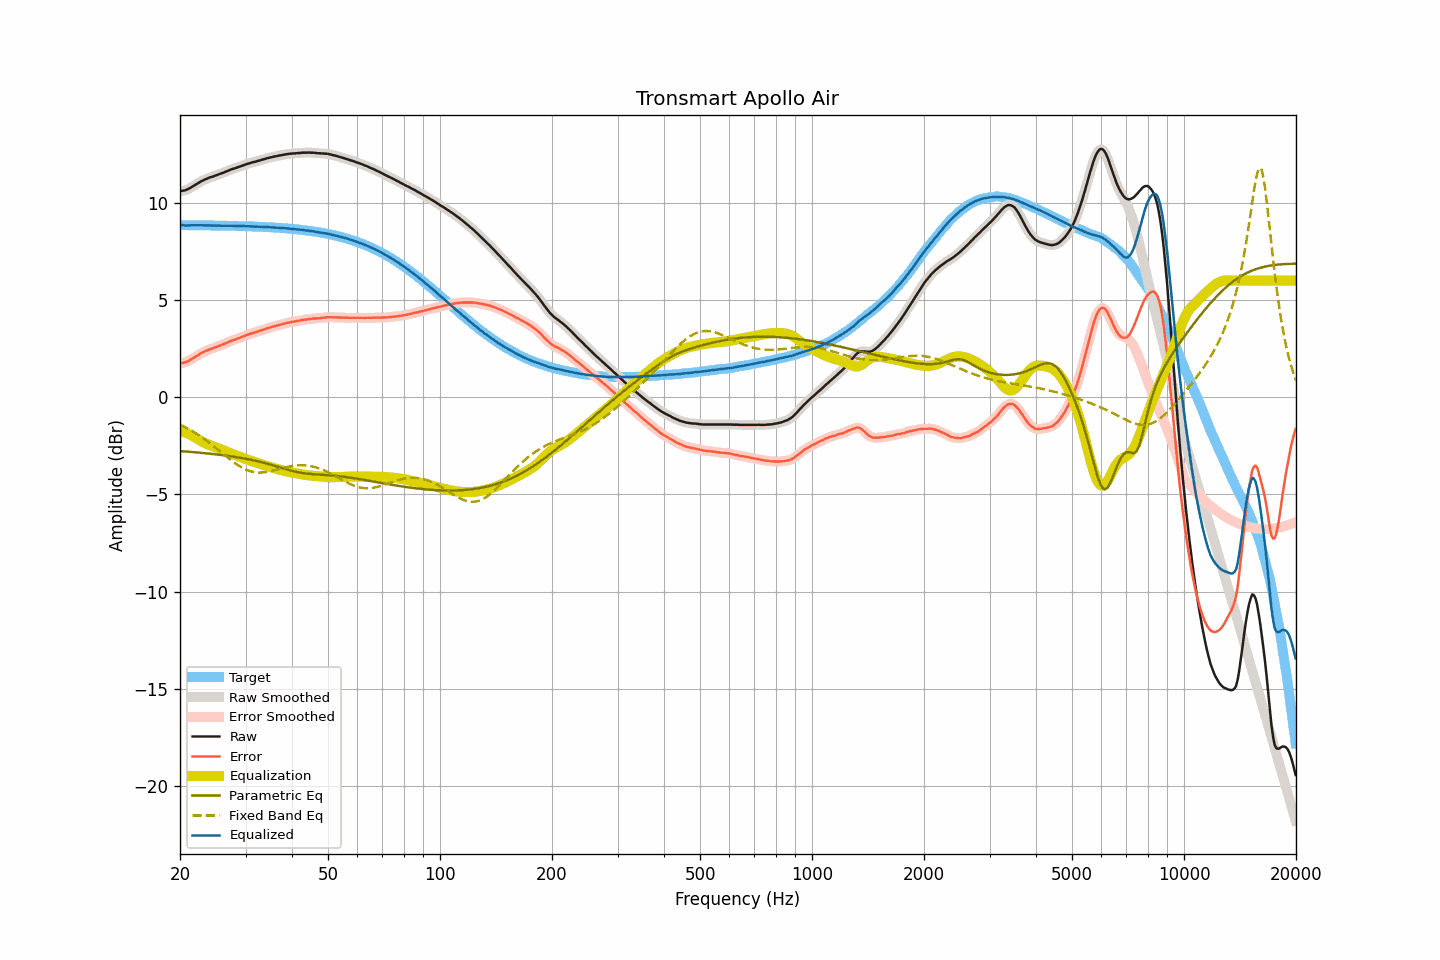

Source data for this figure (header and first rows):
frequency, raw, smoothed, error, error_smoothed, equalization, parametric_eq, fixed_band_eq, equalized_raw, equalized_smoothed, target
20.00, 10.60, 10.60, 1.75, 1.75, -1.73, -2.77, -1.40, 8.87, 8.87, 8.85
20.20, 10.61, 10.61, 1.76, 1.76, -1.75, -2.77, -1.44, 8.86, 8.86, 8.85
20.40, 10.63, 10.62, 1.78, 1.77, -1.78, -2.78, -1.48, 8.85, 8.85, 8.85
20.61, 10.64, 10.64, 1.79, 1.79, -1.81, -2.79, -1.53, 8.83, 8.84, 8.85
20.81, 10.67, 10.67, 1.82, 1.82, -1.84, -2.79, -1.57, 8.83, 8.83, 8.85
21.02, 10.71, 10.71, 1.86, 1.86, -1.87, -2.80, -1.61, 8.84, 8.83, 8.85
21.23, 10.75, 10.75, 1.90, 1.90, -1.91, -2.81, -1.66, 8.84, 8.84, 8.85
21.44, 10.80, 10.80, 1.95, 1.95, -1.95, -2.81, -1.71, 8.85, 8.85, 8.85
21.66, 10.85, 10.85, 2.00, 2.00, -2.00, -2.82, -1.76, 8.85, 8.85, 8.85
21.87, 10.90, 10.90, 2.05, 2.05, -2.05, -2.83, -1.81, 8.85, 8.85, 8.85
22.09, 10.95, 10.95, 2.10, 2.10, -2.10, -2.83, -1.86, 8.85, 8.85, 8.84
22.31, 11.00, 11.00, 2.16, 2.16, -2.15, -2.84, -1.91, 8.85, 8.85, 8.84
22.54, 11.05, 11.05, 2.21, 2.21, -2.20, -2.85, -1.97, 8.84, 8.85, 8.84
22.76, 11.10, 11.10, 2.26, 2.25, -2.25, -2.86, -2.03, 8.85, 8.84, 8.84
22.99, 11.14, 11.14, 2.30, 2.30, -2.30, -2.86, -2.08, 8.84, 8.84, 8.84
23.22, 11.18, 11.18, 2.34, 2.34, -2.34, -2.87, -2.14, 8.84, 8.84, 8.84
23.45, 11.22, 11.22, 2.38, 2.38, -2.38, -2.88, -2.20, 8.84, 8.84, 8.84
23.69, 11.25, 11.25, 2.41, 2.42, -2.41, -2.89, -2.26, 8.84, 8.84, 8.84
23.92, 11.29, 11.29, 2.45, 2.45, -2.45, -2.90, -2.33, 8.84, 8.84, 8.84
24.16, 11.32, 11.32, 2.48, 2.48, -2.48, -2.91, -2.39, 8.84, 8.84, 8.84
24.40, 11.34, 11.34, 2.51, 2.51, -2.51, -2.92, -2.45, 8.83, 8.83, 8.83
24.65, 11.37, 11.37, 2.54, 2.54, -2.54, -2.93, -2.52, 8.83, 8.83, 8.83
24.89, 11.40, 11.40, 2.57, 2.57, -2.57, -2.93, -2.59, 8.83, 8.83, 8.83
25.14, 11.43, 11.43, 2.60, 2.60, -2.60, -2.94, -2.65, 8.83, 8.83, 8.83
25.39, 11.46, 11.46, 2.63, 2.63, -2.63, -2.95, -2.72, 8.83, 8.83, 8.83
25.65, 11.49, 11.49, 2.66, 2.66, -2.66, -2.96, -2.79, 8.83, 8.83, 8.83
25.91, 11.52, 11.52, 2.69, 2.69, -2.69, -2.97, -2.86, 8.82, 8.82, 8.83
26.16, 11.55, 11.55, 2.73, 2.73, -2.73, -2.99, -2.93, 8.82, 8.82, 8.82
26.43, 11.59, 11.58, 2.77, 2.76, -2.76, -3.00, -2.99, 8.82, 8.82, 8.82
26.69, 11.62, 11.62, 2.80, 2.80, -2.80, -3.01, -3.06, 8.82, 8.82, 8.82
26.96, 11.65, 11.65, 2.83, 2.83, -2.83, -3.02, -3.13, 8.82, 8.82, 8.82
27.23, 11.69, 11.69, 2.87, 2.87, -2.87, -3.03, -3.19, 8.82, 8.82, 8.82
27.50, 11.72, 11.72, 2.90, 2.90, -2.90, -3.04, -3.26, 8.82, 8.82, 8.82
27.77, 11.75, 11.75, 2.94, 2.93, -2.93, -3.05, -3.32, 8.82, 8.82, 8.81
28.05, 11.77, 11.77, 2.96, 2.96, -2.96, -3.07, -3.38, 8.81, 8.81, 8.81
28.33, 11.80, 11.80, 2.99, 2.99, -2.99, -3.08, -3.44, 8.81, 8.81, 8.81
28.62, 11.83, 11.83, 3.02, 3.02, -3.02, -3.09, -3.49, 8.80, 8.80, 8.81
28.90, 11.86, 11.86, 3.05, 3.05, -3.06, -3.11, -3.54, 8.80, 8.80, 8.81
29.19, 11.89, 11.89, 3.09, 3.09, -3.09, -3.12, -3.59, 8.80, 8.80, 8.80
29.48, 11.92, 11.92, 3.12, 3.12, -3.12, -3.14, -3.64, 8.80, 8.80, 8.80
29.78, 11.95, 11.95, 3.15, 3.15, -3.15, -3.15, -3.68, 8.80, 8.80, 8.80
30.08, 11.98, 11.98, 3.18, 3.18, -3.18, -3.17, -3.72, 8.80, 8.80, 8.80
30.38, 12.01, 12.01, 3.22, 3.21, -3.21, -3.18, -3.75, 8.80, 8.80, 8.79
30.68, 12.03, 12.03, 3.24, 3.24, -3.24, -3.20, -3.78, 8.79, 8.79, 8.79
30.99, 12.06, 12.06, 3.27, 3.27, -3.27, -3.21, -3.81, 8.79, 8.79, 8.79
31.30, 12.08, 12.08, 3.29, 3.29, -3.29, -3.23, -3.83, 8.78, 8.78, 8.78
31.61, 12.10, 12.10, 3.32, 3.32, -3.32, -3.25, -3.85, 8.78, 8.78, 8.78
31.93, 12.12, 12.12, 3.34, 3.34, -3.35, -3.27, -3.86, 8.77, 8.78, 8.78
32.24, 12.15, 12.14, 3.38, 3.37, -3.37, -3.29, -3.87, 8.78, 8.77, 8.77
32.57, 12.17, 12.17, 3.40, 3.40, -3.40, -3.31, -3.87, 8.77, 8.77, 8.77
32.89, 12.19, 12.19, 3.42, 3.43, -3.43, -3.33, -3.87, 8.76, 8.77, 8.77
33.22, 12.22, 12.21, 3.46, 3.45, -3.45, -3.35, -3.87, 8.77, 8.76, 8.76
33.55, 12.24, 12.24, 3.48, 3.48, -3.48, -3.37, -3.86, 8.76, 8.76, 8.76
33.89, 12.26, 12.26, 3.50, 3.51, -3.51, -3.39, -3.85, 8.75, 8.76, 8.76
34.23, 12.29, 12.29, 3.54, 3.53, -3.53, -3.41, -3.84, 8.75, 8.75, 8.75
34.57, 12.31, 12.31, 3.56, 3.56, -3.56, -3.43, -3.83, 8.75, 8.75, 8.75
34.92, 12.33, 12.33, 3.59, 3.59, -3.59, -3.46, -3.81, 8.74, 8.74, 8.74
35.27, 12.35, 12.35, 3.61, 3.61, -3.61, -3.48, -3.79, 8.74, 8.74, 8.74
35.62, 12.37, 12.37, 3.64, 3.64, -3.64, -3.50, -3.77, 8.73, 8.73, 8.73
35.97, 12.39, 12.39, 3.66, 3.66, -3.66, -3.53, -3.75, 8.73, 8.73, 8.73
... 635 more rows
